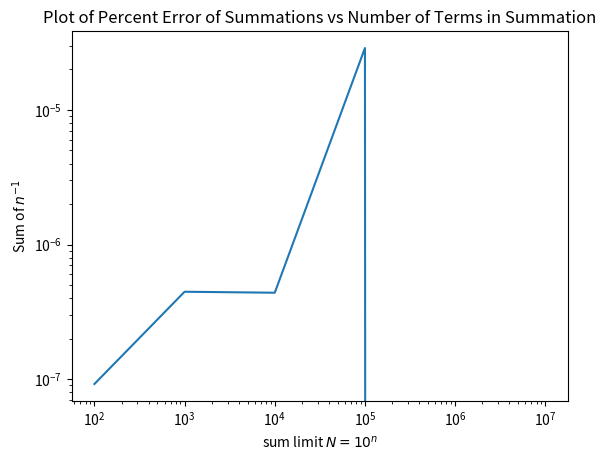

This chart was generated by the following Python code:
import numpy as np
import matplotlib.pyplot as plt
def Sup(n):
    total = 0
    vals = np.float32(np.linspace(1, n, n))
    for num in vals:
        total += num**-1
    return total
def Sdown(n):
    total = 0
    vals = np.float32(np.linspace(n, 1, n))
    for num in vals:
        total += num**-1
    return total
def logcomp(up, down):
    return (np.float32(up - down)/(np.abs(up) + np.abs(down)))
comps = []
nvals = []
print("Summing up: \t \t Summing down:")
for n in range(2, 8):
    N = 10**n
    nvals.append(N)
    sup = Sup(N)
    sdown = Sdown(N)
    comps.append(logcomp(sup, sdown))
    print(sup, "\t", sdown)
comps = np.array(comps)
nvals = np.array(nvals)
plt.loglog(nvals, comps)
plt.title("Plot of Percent Error of Summations vs Number of Terms in Summation")
plt.xlabel("sum limit $N = 10^n$")
plt.ylabel("Sum of $n^{-1}$")
plt.savefig("3a.pdf")
